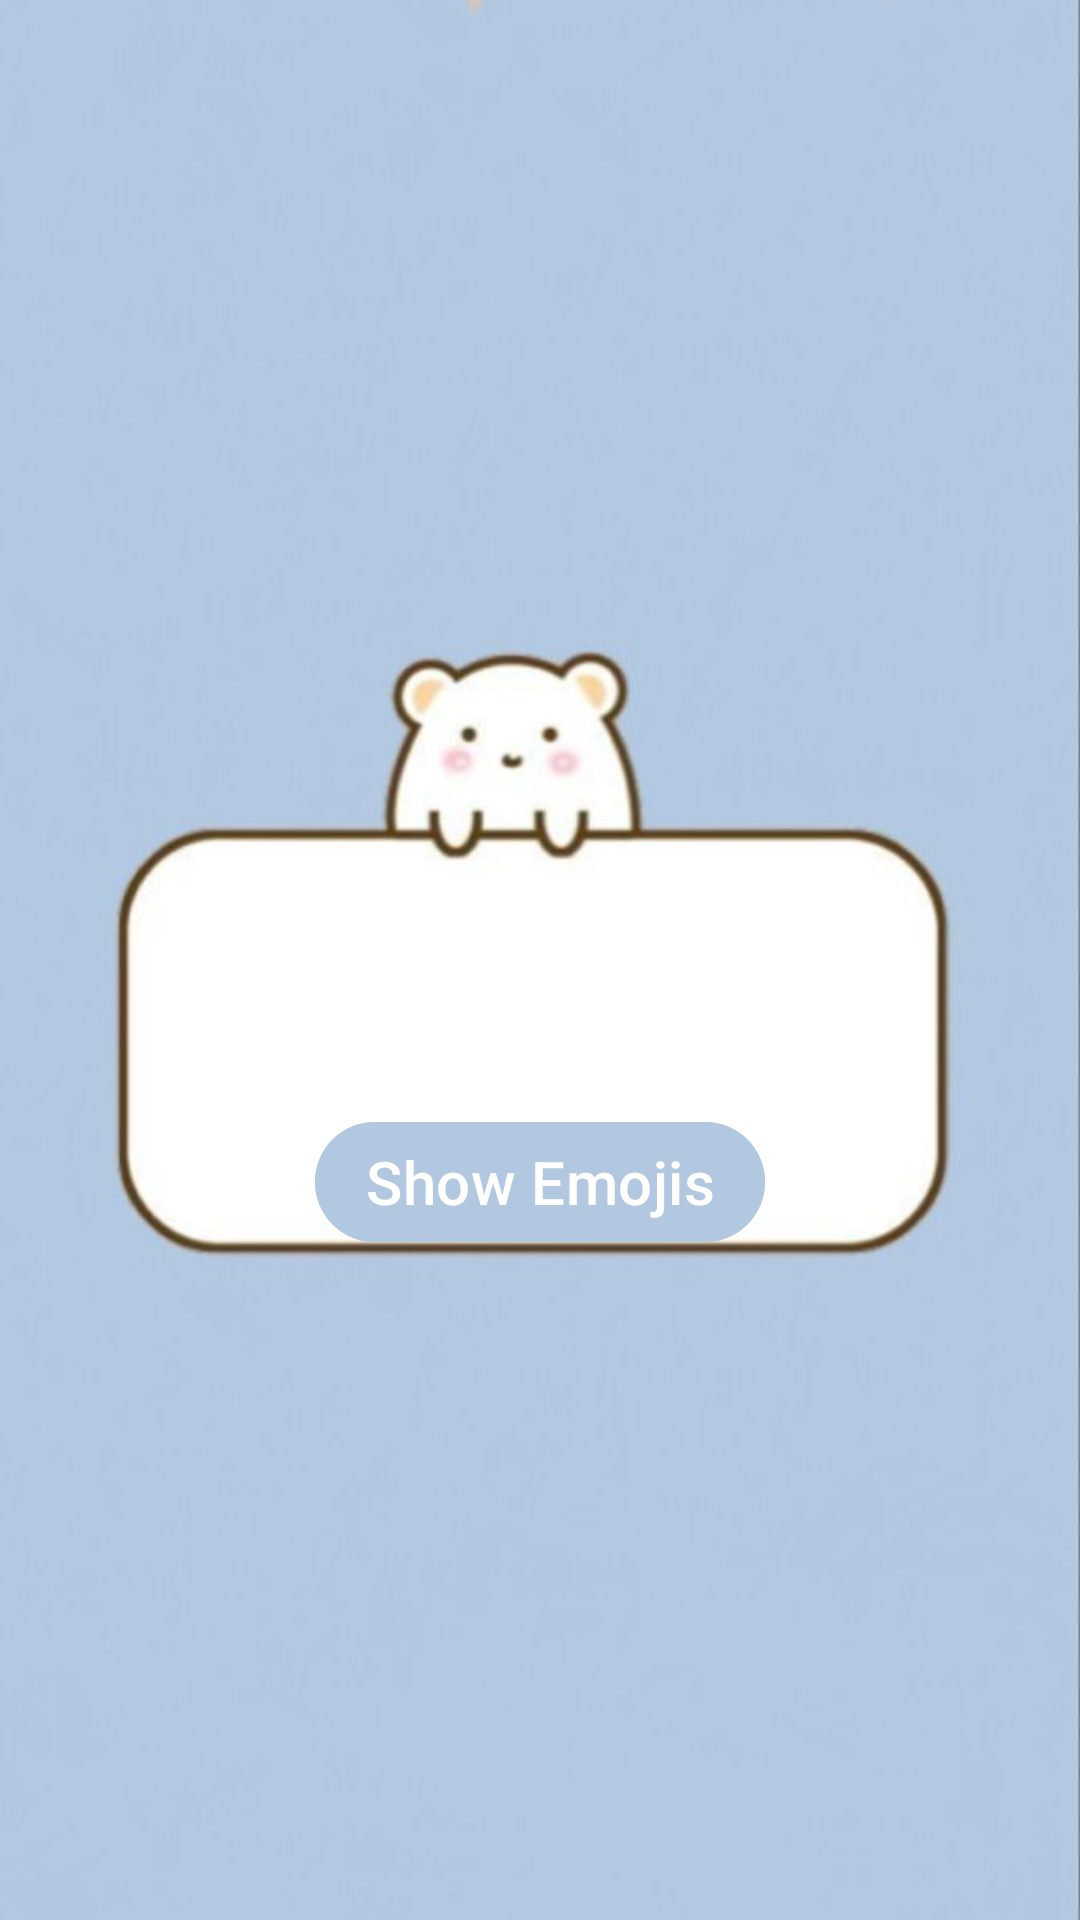

Android layout source for this screen:
<!-- AndroidManifest.xml: application theme Theme.EmojisApp -->
<!-- res/layout/activity_main.xml -->
<?xml version="1.0" encoding="utf-8"?>
<LinearLayout xmlns:android="http://schemas.android.com/apk/res/android"
    xmlns:tools="http://schemas.android.com/tools"
    android:layout_width="match_parent"
    android:layout_height="match_parent"
    android:orientation="vertical"
    android:background="@drawable/backg1"
    tools:context=".MainActivity">


    <com.google.android.material.button.MaterialButton
        android:id="@+id/showButton"
        android:layout_width="150dp"
        android:padding="4dp"
        android:layout_height="wrap_content"
        android:layout_marginTop="370dp"
        android:layout_gravity="center"
        android:textSize="20sp"
        android:backgroundTint="@color/primary_baby_blue"
        android:text="@string/show_emojis"/>

</LinearLayout>
<!-- resources referenced by this layout -->
<resources>
  <color name="primary_baby_blue">#B2C8E0</color>
  <!-- drawable backg1: jpg bitmap (drawable, 18820 bytes) -->
  <string name="show_emojis">Show Emojis</string>
  <style name="Theme.EmojisApp" parent="Base.Theme.EmojisApp" />
  <style name="Base.Theme.EmojisApp" parent="Theme.Material3.DayNight.NoActionBar">
          
          <item name="colorPrimary">@color/primary_baby_blue</item>
          <item name="colorPrimaryVariant">@color/primary_baby_blue</item>
          <item name="colorOnPrimary">@color/white</item>
          
          <item name="colorSecondary">@color/off_white</item>
          <item name="colorSecondaryVariant">@color/off_white</item>
          <item name="colorOnSecondary">@color/white</item>
          
          <item name="android:statusBarColor">?attr/colorPrimaryVariant</item>
  
      </style>
  <color name="white">#FFFFFFFF</color>
  <color name="off_white">#F6E1C2</color>
</resources>
